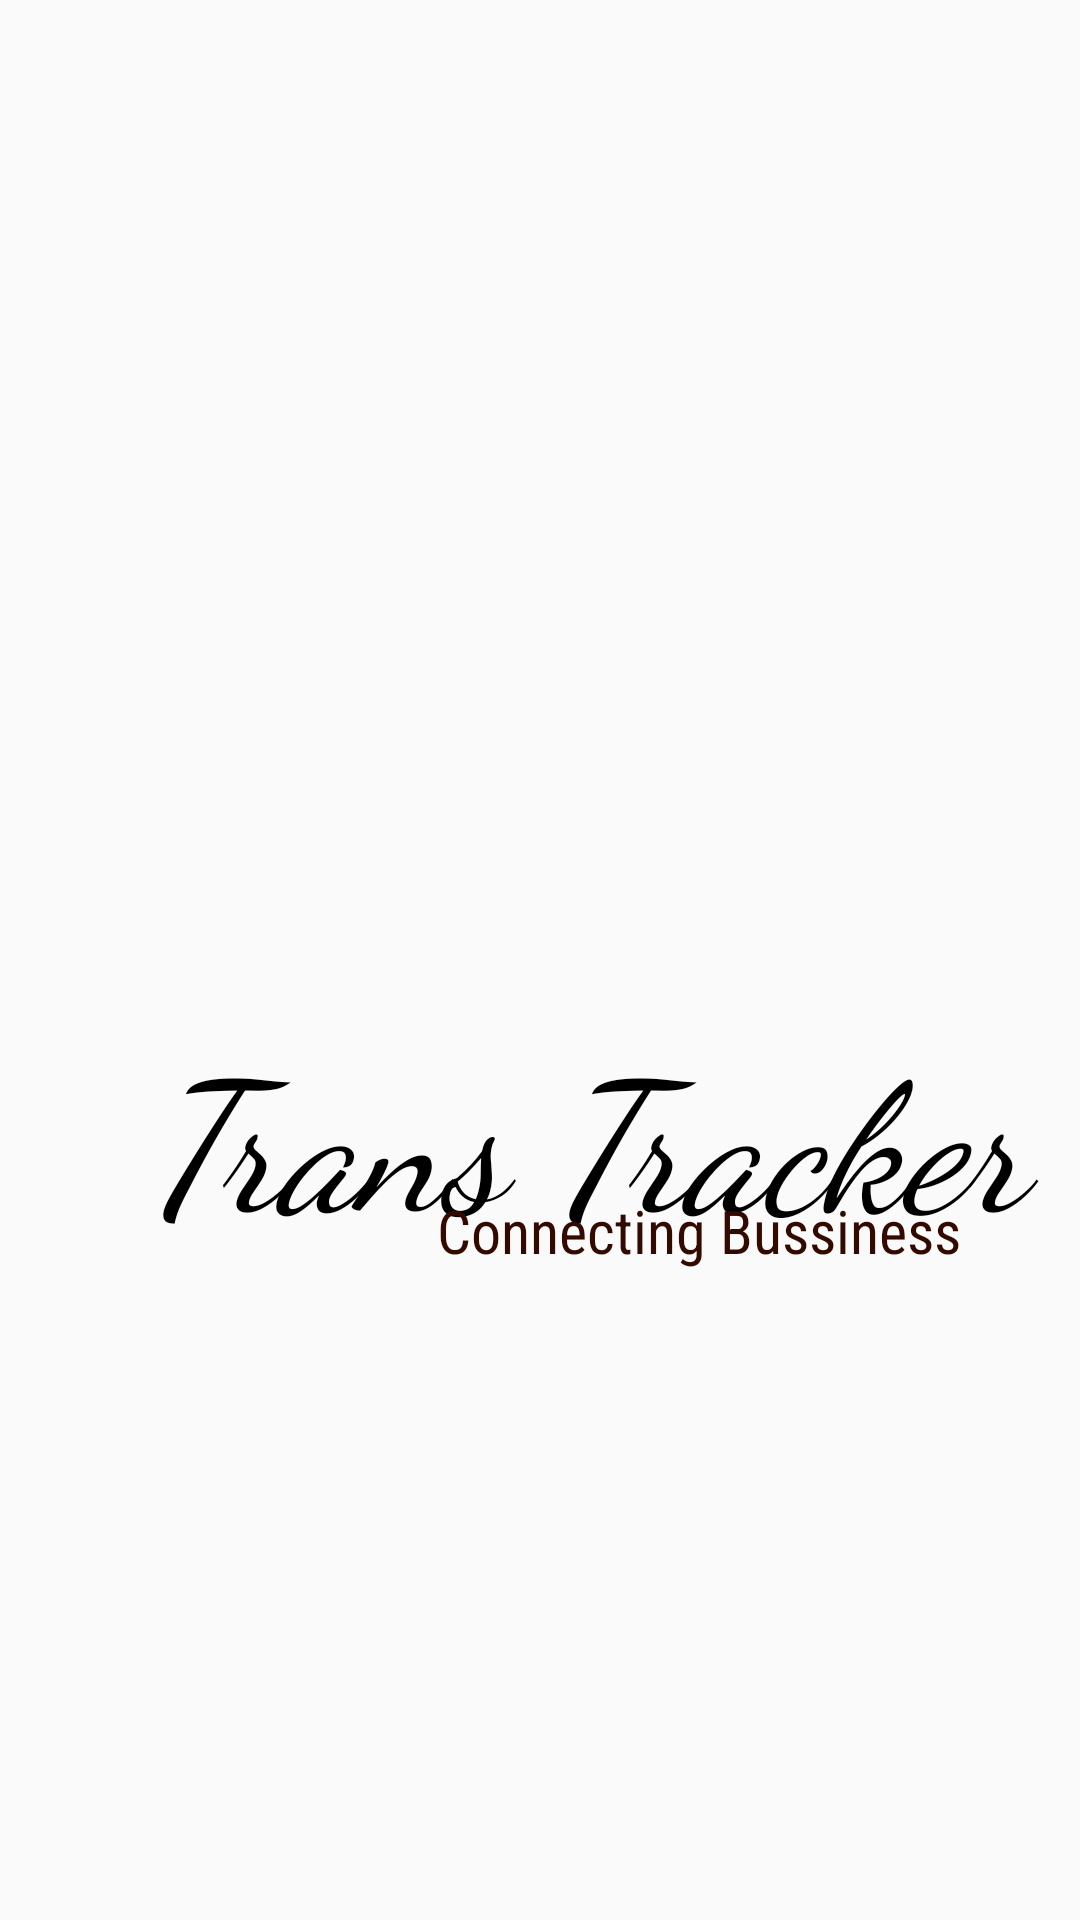

Android layout source for this screen:
<!-- AndroidManifest.xml: activity theme AppTheme.nobar -->
<!-- res/layout/activity_main.xml -->
<?xml version="1.0" encoding="utf-8"?>
<RelativeLayout xmlns:android="http://schemas.android.com/apk/res/android"
    xmlns:app="http://schemas.android.com/apk/res-auto"
    xmlns:tools="http://schemas.android.com/tools"
    android:layout_width="match_parent"
    android:layout_height="match_parent"
    android:background="@drawable/spalsh2">


    <TextView
        android:id="@+id/useless1"
        android:layout_width="wrap_content"
        android:layout_height="wrap_content"
        android:layout_alignParentBottom="true"
        android:layout_alignParentStart="true"
        android:layout_marginBottom="220dp"
        android:layout_marginLeft="20dp"
        android:fontFamily="cursive"
        android:paddingLeft="28sp"
        android:text="Trans Tracker "
        android:textAlignment="center"
        android:textColor="#000000"
        android:textSize="60sp"
        android:textStyle="italic" />

    <TextView
        android:id="@+id/textView"
        android:layout_width="wrap_content"
        android:layout_height="wrap_content"
        android:layout_marginEnd="37dp"
        android:layout_marginTop="60dp"
        android:text="Connecting Bussiness"
        android:textColor="#330a00"
        android:textStyle="normal"
        android:textAlignment="center"
        android:textSize="20sp"
        android:fontFamily="sans-serif-condensed"
        android:layout_alignTop="@+id/useless1"
        android:layout_alignEnd="@+id/useless1" />
</RelativeLayout>
<!-- resources referenced by this layout -->
<resources>
  <style name="AppTheme.nobar" parent="Theme.AppCompat.Light.NoActionBar">
          <item name="windowActionBar">false</item>
          <item name="windowNoTitle">true</item>
      </style>
</resources>
